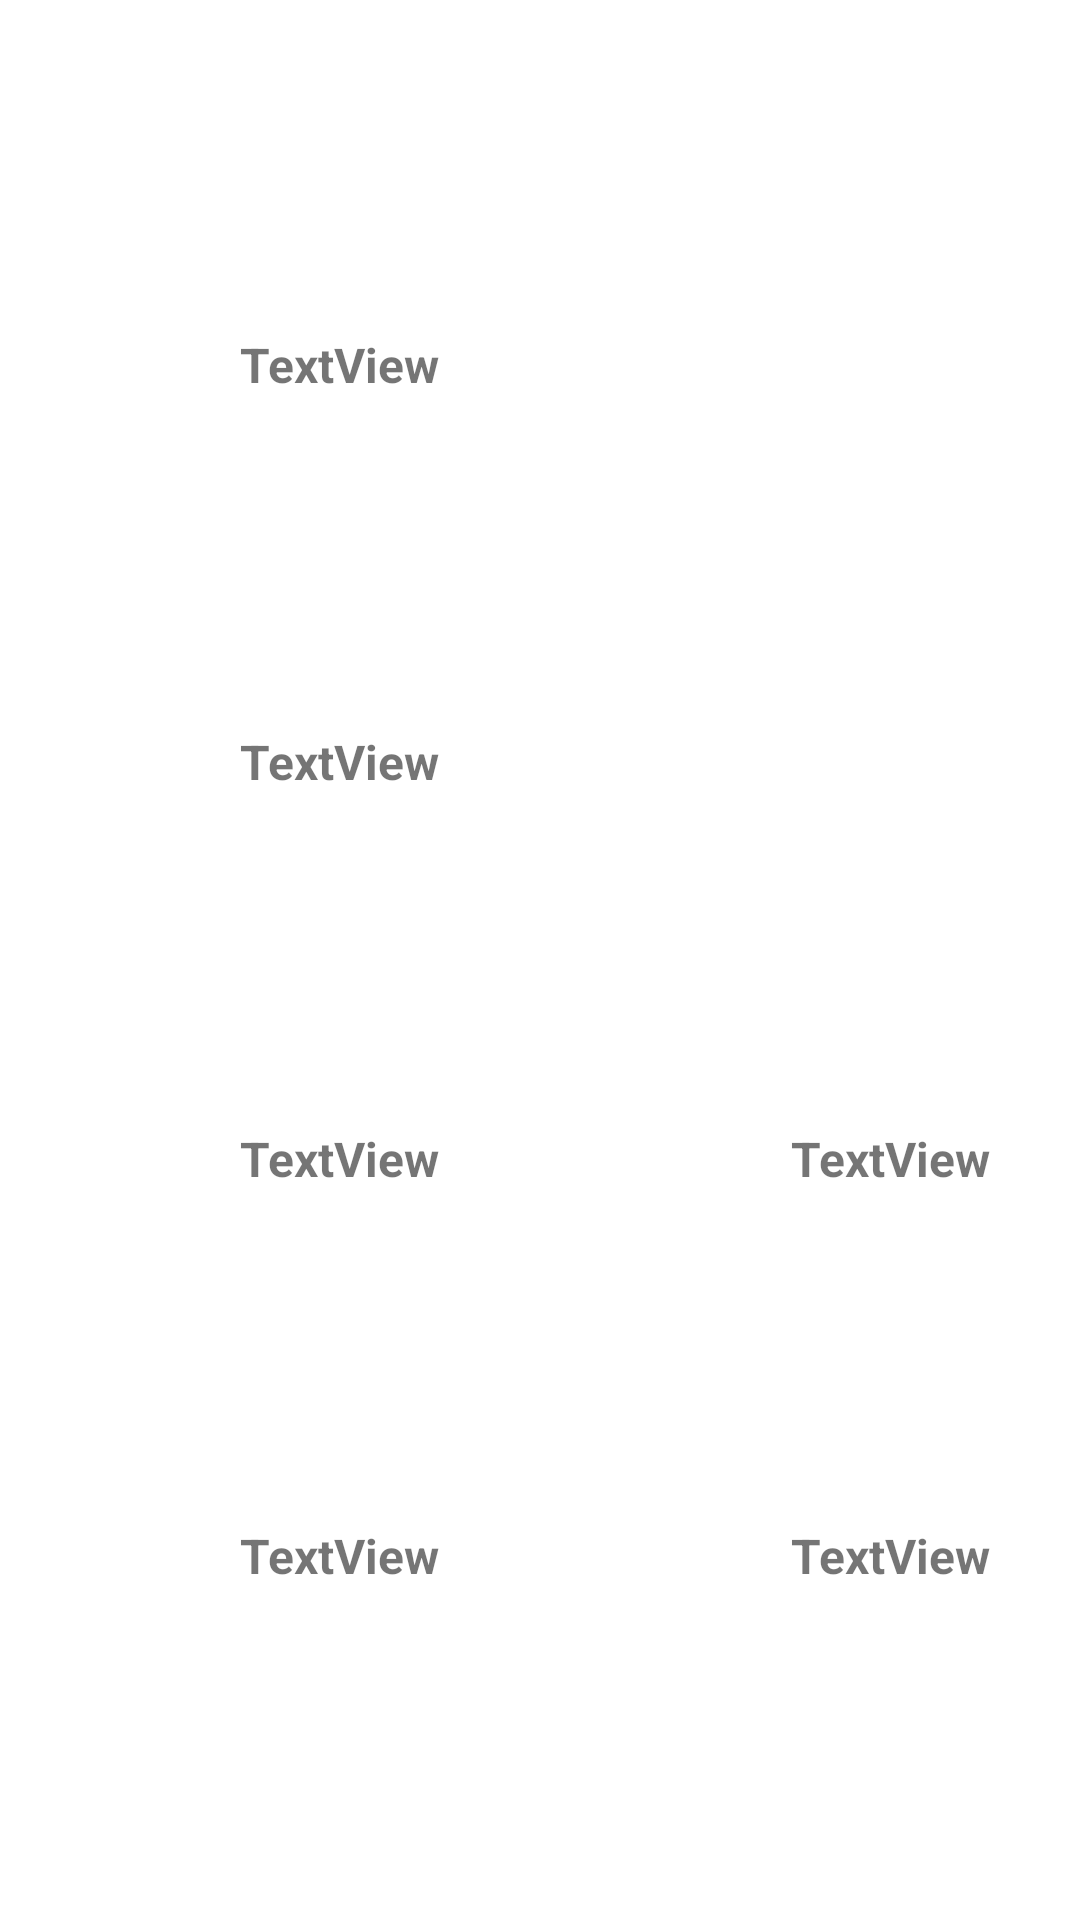

Write the Android layout XML for this screen, with the resource values it uses.
<!-- AndroidManifest.xml: application theme Theme.HF6 -->
<!-- res/layout/fragment_currency.xml -->
<?xml version="1.0" encoding="utf-8"?>
<LinearLayout xmlns:android="http://schemas.android.com/apk/res/android"
    xmlns:app="http://schemas.android.com/apk/res-auto"
    xmlns:tools="http://schemas.android.com/tools"
    android:layout_width="match_parent"
    android:layout_height="wrap_content"
    android:layout_columnWeight="2"
    tools:context=".CurrencyFragment">

    <ImageView
        android:id="@+id/flagDisplayID"
        android:layout_width="wrap_content"
        android:layout_height="wrap_content"
        android:layout_margin="20dp"
        android:layout_weight="1"
        tools:src="@tools:sample/avatars" />

    <androidx.constraintlayout.widget.ConstraintLayout
        android:layout_width="300dp"
        android:layout_height="match_parent"
        android:layout_weight="1"
        android:minWidth="200dp">

        <TextView
            android:id="@+id/currencyCodeViewID"
            android:layout_width="wrap_content"
            android:layout_height="wrap_content"
            android:layout_marginHorizontal="30dp"
            android:text="TextView"
            android:textSize="16sp"
            android:textStyle="normal|bold"
            app:layout_constraintBottom_toTopOf="@+id/buyPriceLabelID"
            app:layout_constraintStart_toStartOf="parent"
            app:layout_constraintTop_toBottomOf="@+id/currencyNameViewID" />

        <TextView
            android:id="@+id/currencyNameViewID"
            android:layout_width="wrap_content"
            android:layout_height="wrap_content"
            android:layout_marginHorizontal="30dp"
            android:text="TextView"
            android:textSize="16sp"
            android:textStyle="normal|bold"
            app:layout_constraintBottom_toTopOf="@+id/currencyCodeViewID"
            app:layout_constraintStart_toStartOf="parent"
            app:layout_constraintTop_toTopOf="parent" />

        <TextView
            android:id="@+id/sellPriceLabelID"
            android:layout_width="wrap_content"
            android:layout_height="wrap_content"
            android:layout_marginHorizontal="30dp"
            android:text="TextView"
            android:textSize="16sp"
            android:textStyle="normal|bold"
            app:layout_constraintBottom_toBottomOf="parent"
            app:layout_constraintStart_toStartOf="parent"
            app:layout_constraintTop_toBottomOf="@+id/buyPriceLabelID" />

        <TextView
            android:id="@+id/buyPriceLabelID"
            android:layout_width="wrap_content"
            android:layout_height="wrap_content"
            android:layout_marginHorizontal="30dp"
            android:text="TextView"
            android:textSize="16sp"
            android:textStyle="normal|bold"
            app:layout_constraintBottom_toTopOf="@+id/sellPriceLabelID"
            app:layout_constraintStart_toStartOf="parent"
            app:layout_constraintTop_toBottomOf="@+id/currencyCodeViewID" />

        <TextView
            android:id="@+id/sellPriceDisplayID"
            android:layout_width="wrap_content"
            android:layout_height="wrap_content"
            android:layout_marginHorizontal="30dp"
            android:text="TextView"
            android:textSize="16sp"
            android:textStyle="normal|bold"
            app:layout_constraintBottom_toBottomOf="parent"
            app:layout_constraintEnd_toEndOf="parent"
            app:layout_constraintTop_toBottomOf="@+id/buyPriceDisplayID" />

        <TextView
            android:id="@+id/buyPriceDisplayID3"
            android:layout_width="wrap_content"
            android:layout_height="wrap_content"
            android:layout_marginHorizontal="30dp"
            android:text="TextView"
            android:textSize="16sp"
            android:textStyle="normal|bold"
            android:visibility="invisible"
            app:layout_constraintBottom_toTopOf="@+id/buyPriceDisplayID2"
            app:layout_constraintEnd_toEndOf="parent"
            app:layout_constraintTop_toTopOf="parent" />

        <TextView
            android:id="@+id/buyPriceDisplayID2"
            android:layout_width="wrap_content"
            android:layout_height="wrap_content"
            android:layout_marginHorizontal="30dp"
            android:text="TextView"
            android:textSize="16sp"
            android:textStyle="normal|bold"
            android:visibility="invisible"
            app:layout_constraintBottom_toTopOf="@+id/buyPriceDisplayID"
            app:layout_constraintEnd_toEndOf="parent"
            app:layout_constraintTop_toBottomOf="@+id/buyPriceDisplayID3" />

        <TextView
            android:id="@+id/buyPriceDisplayID"
            android:layout_width="wrap_content"
            android:layout_height="wrap_content"
            android:layout_marginHorizontal="30dp"
            android:text="TextView"
            android:textSize="16sp"
            android:textStyle="normal|bold"
            app:layout_constraintBottom_toTopOf="@+id/sellPriceDisplayID"
            app:layout_constraintEnd_toEndOf="parent"
            app:layout_constraintTop_toBottomOf="@+id/buyPriceDisplayID2" />

    </androidx.constraintlayout.widget.ConstraintLayout>

</LinearLayout>
<!-- resources referenced by this layout -->
<resources>
  <style name="Theme.HF6" parent="Theme.MaterialComponents.DayNight.DarkActionBar">
          
          <item name="colorPrimary">@color/purple_500</item>
          <item name="colorPrimaryVariant">@color/purple_700</item>
          <item name="colorOnPrimary">@color/white</item>
          
          <item name="colorSecondary">@color/teal_200</item>
          <item name="colorSecondaryVariant">@color/teal_700</item>
          <item name="colorOnSecondary">@color/black</item>
          
          <item name="android:statusBarColor" tools:targetApi="l">?attr/colorPrimaryVariant</item>
          
      </style>
  <!-- not gathered from this repository: default colours our renderer supplied (Android Studio template values) -->
  <color name="purple_500">#FF6200EE</color>
  <color name="purple_700">#FF3700B3</color>
  <color name="teal_200">#FF03DAC5</color>
  <color name="teal_700">#FF018786</color>
  <color name="black">#FF000000</color>
  <color name="white">#FFFFFFFF</color>
</resources>
